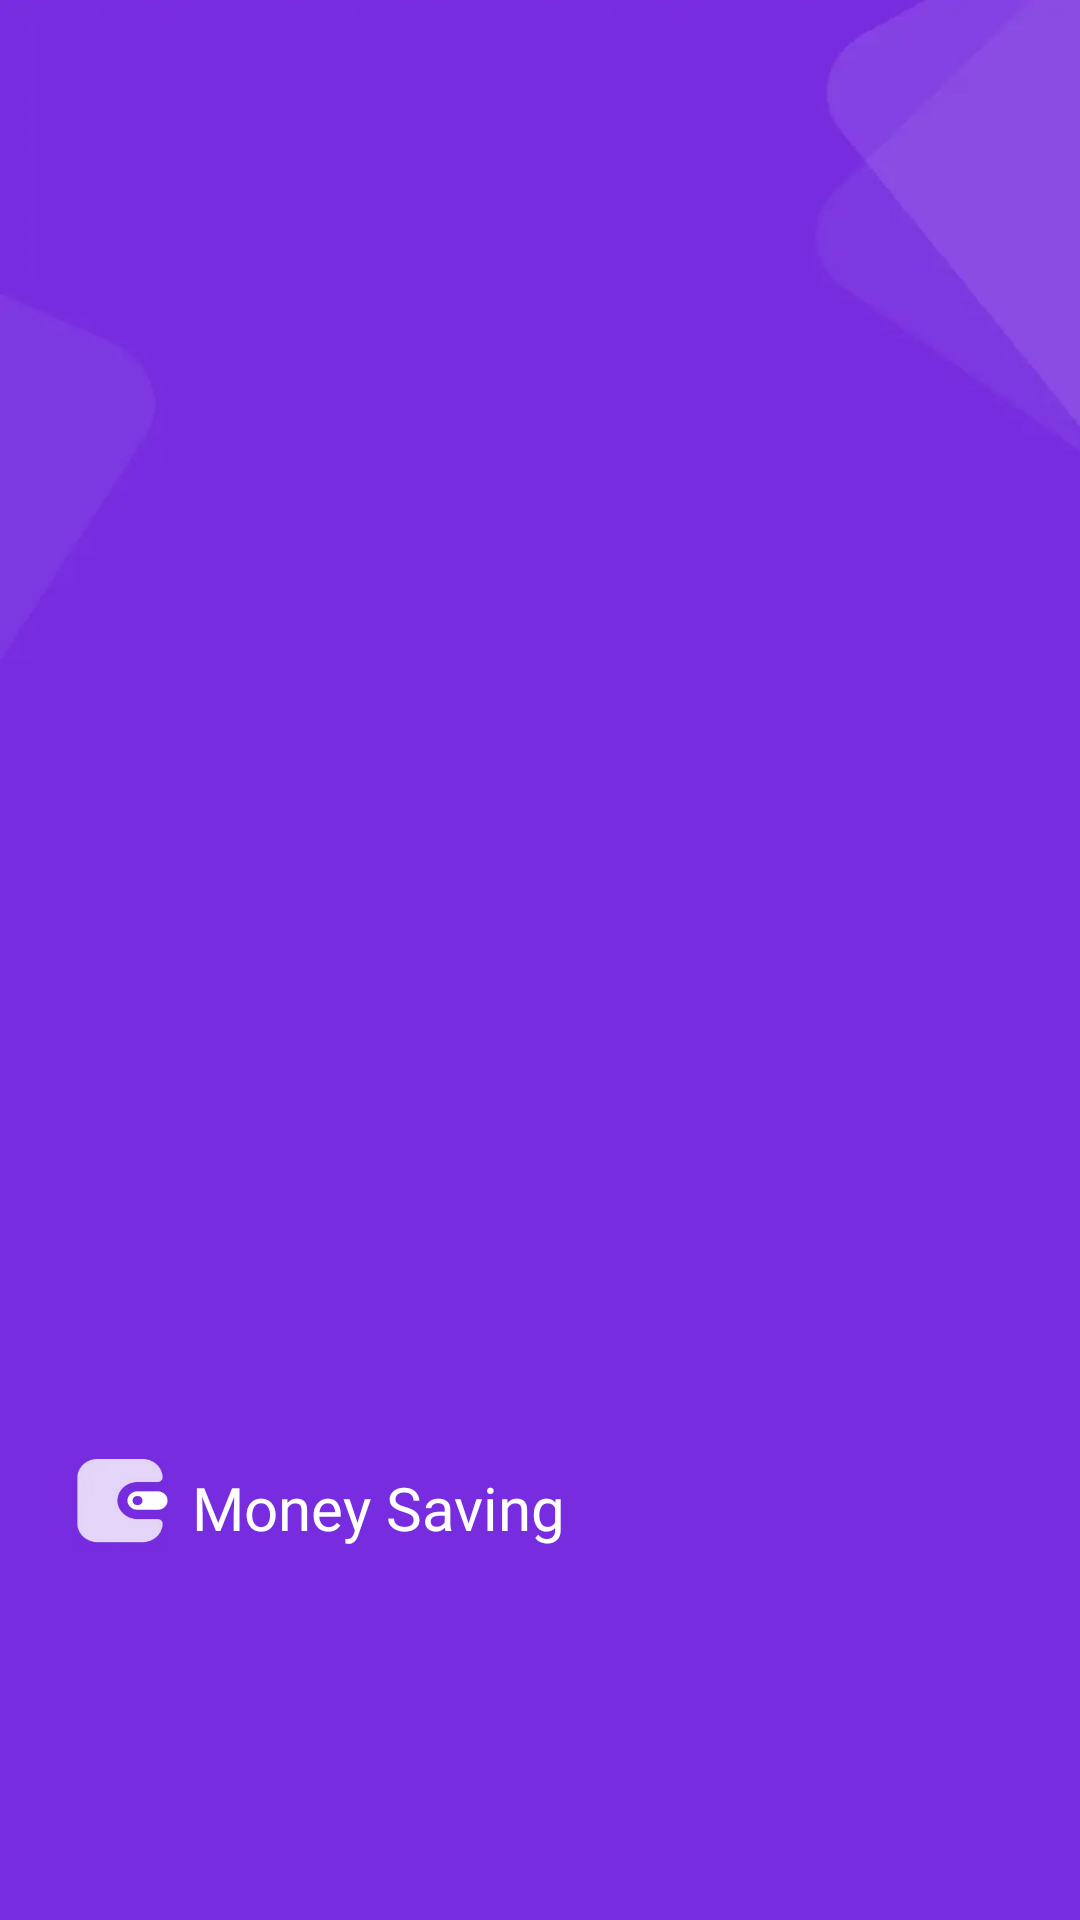

Reconstruct the res/layout file that produces this screen, plus the resources it refers to.
<!-- AndroidManifest.xml: application theme Theme.MoneyManagement -->
<!-- res/layout/drawer_header.xml -->
<?xml version="1.0" encoding="utf-8"?>
<androidx.constraintlayout.widget.ConstraintLayout xmlns:android="http://schemas.android.com/apk/res/android"
    xmlns:app="http://schemas.android.com/apk/res-auto"
    android:layout_width="match_parent"
    android:layout_height="130dp"
    android:background="@drawable/bg_home">

    <TextView
        android:id="@+id/img_money_wallet"
        android:layout_width="32dp"
        android:layout_height="32dp"
        android:layout_marginStart="24dp"
        android:background="@drawable/ic_money_wallet"
        app:layout_constraintBottom_toBottomOf="parent"
        app:layout_constraintStart_toStartOf="parent"
        app:layout_constraintTop_toTopOf="parent"
        app:layout_constraintVertical_bias="0.8" />

    <TextView
        android:id="@+id/txtSaveMoney"
        android:layout_width="wrap_content"
        android:layout_height="wrap_content"
        android:fontFamily="@font/urbanist_700"
        android:text="@string/money_saving"
        android:textColor="@color/white"
        android:textSize="20sp"
        app:layout_constraintStart_toEndOf="@id/img_money_wallet"
        app:layout_constraintTop_toTopOf="@id/img_money_wallet"
        app:layout_constraintBottom_toBottomOf="@id/img_money_wallet"
        android:layout_marginStart="8dp"/>

</androidx.constraintlayout.widget.ConstraintLayout>
<!-- resources referenced by this layout -->
<resources>
  <color name="white">#FFFFFFFF</color>
  <!-- drawable bg_home: png bitmap (drawable, 19750 bytes) -->
  <!-- drawable ic_money_wallet: png bitmap (drawable, 19283 bytes) -->
  <string name="money_saving">Money Saving</string>
  <style name="Theme.MoneyManagement" parent="Base.Theme.MoneyManagement" />
  <style name="Base.Theme.MoneyManagement" parent="Theme.Material3.DayNight.NoActionBar">
          
          
      </style>
</resources>
